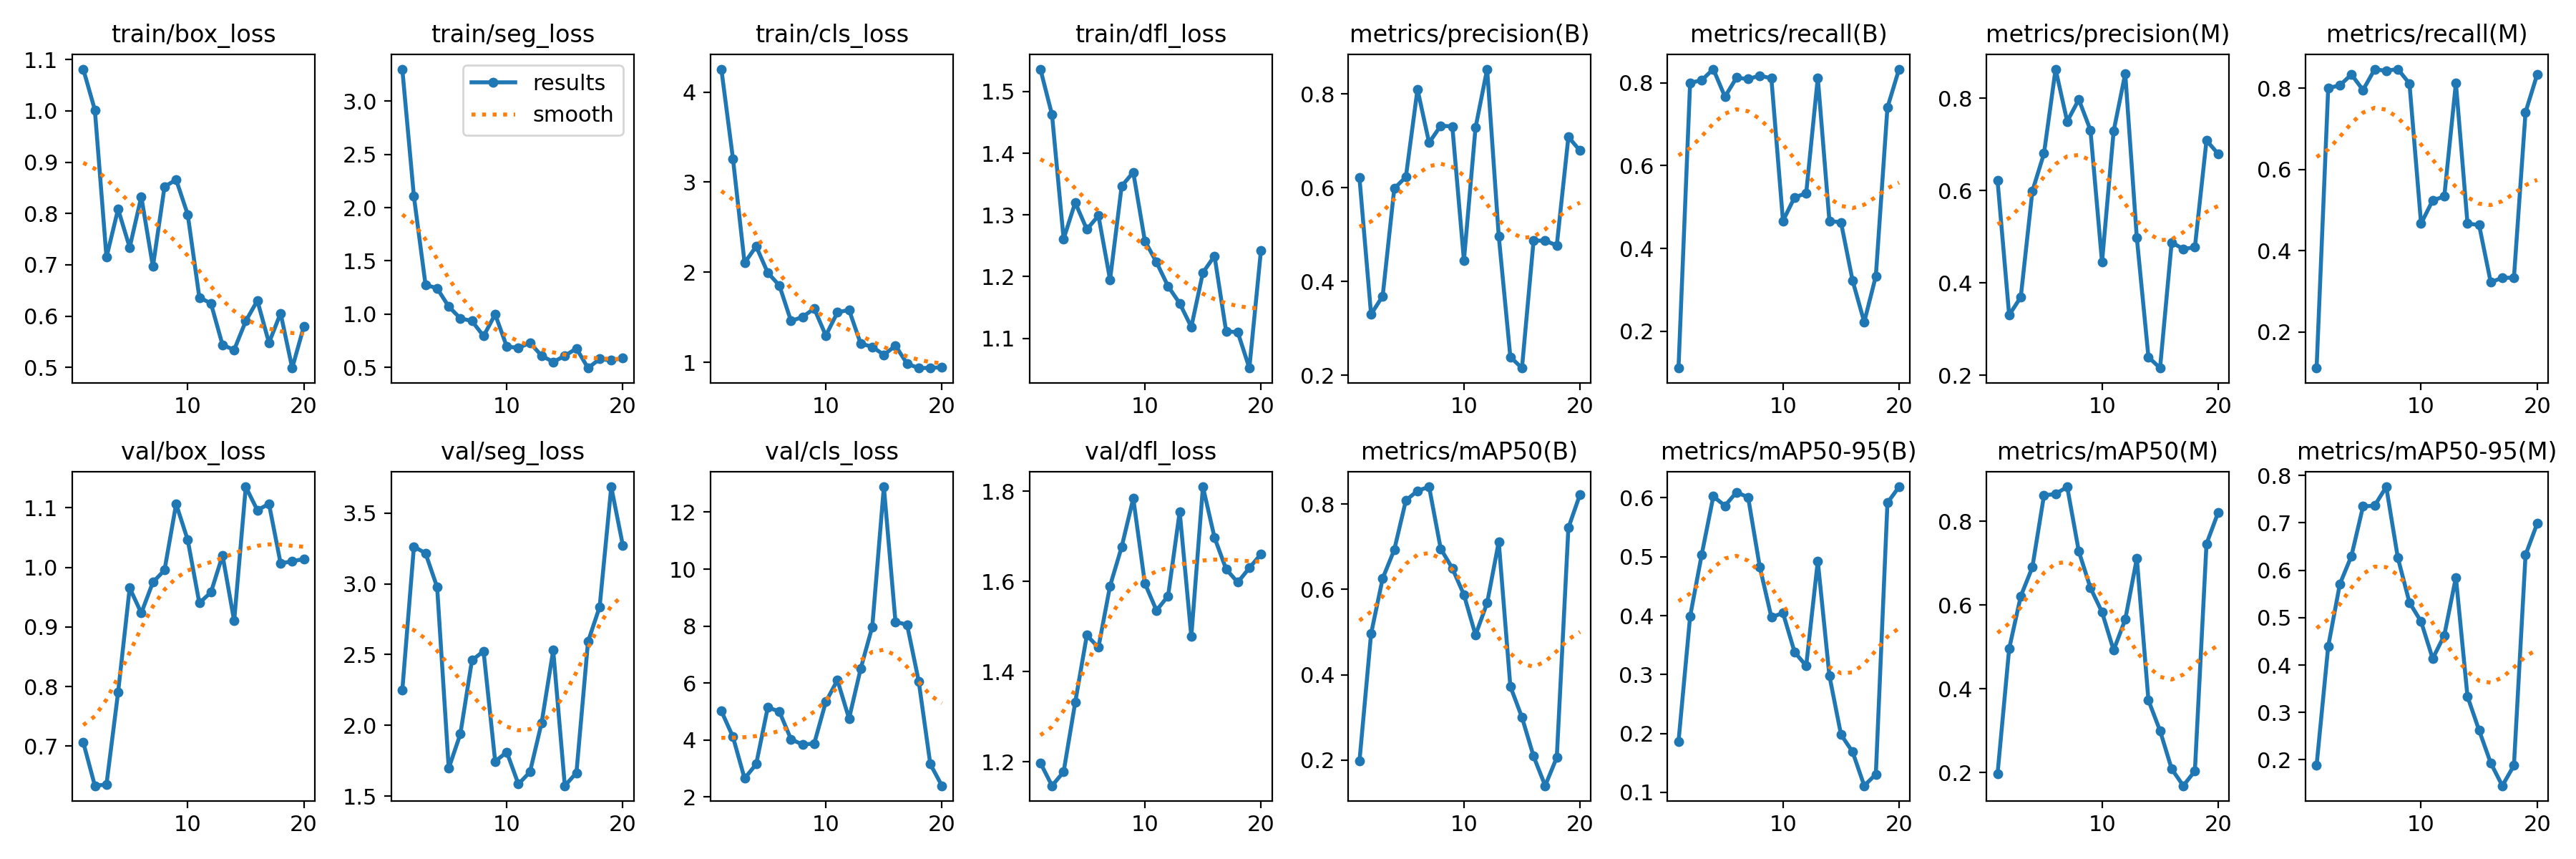

Values plotted in this chart, from the file beside it:
epoch, time, train/box_loss, train/seg_loss, train/cls_loss, train/dfl_loss, metrics/precision(B), metrics/recall(B), metrics/mAP50(B), metrics/mAP50-95(B), metrics/precision(M), metrics/recall(M), metrics/mAP50(M), metrics/mAP50-95(M), val/box_loss, val/seg_loss, val/cls_loss, val/dfl_loss, lr/pg0, lr/pg1, lr/pg2
1, 30.99, 1.081, 3.301, 4.255, 1.536, 0.6213, 0.1111, 0.1969, 0.186, 0.6213, 0.1111, 0.1969, 0.1883, 0.7066, 2.248, 5.018, 1.197, 2.858e-05, 2.858e-05, 2.858e-05
2, 62.3, 1.002, 2.105, 3.26, 1.463, 0.3301, 0.8, 0.4958, 0.3985, 0.3301, 0.8, 0.4958, 0.4392, 0.6337, 3.263, 4.105, 1.147, 6.96637e-05, 6.96637e-05, 6.96637e-05
3, 93.37, 0.7146, 1.275, 2.103, 1.261, 0.369, 0.8066, 0.6258, 0.5036, 0.369, 0.8066, 0.6213, 0.5705, 0.6358, 3.215, 2.647, 1.177, 0.0001086, 0.0001086, 0.0001086
4, 124.8, 0.8085, 1.242, 2.287, 1.32, 0.5986, 0.8333, 0.693, 0.6025, 0.5986, 0.8333, 0.6907, 0.63, 0.7902, 2.977, 3.15, 1.332, 0.0001454, 0.0001454, 0.0001454
5, 161.1, 0.7337, 1.07, 1.994, 1.277, 0.6231, 0.7667, 0.8087, 0.5865, 0.6801, 0.7952, 0.8623, 0.7347, 0.9656, 1.697, 5.147, 1.481, 0.0001801, 0.0001801, 0.0001801
6, 195.5, 0.8329, 0.9596, 1.853, 1.299, 0.8103, 0.8127, 0.8314, 0.6096, 0.8628, 0.846, 0.8654, 0.7363, 0.9235, 1.939, 4.995, 1.454, 0.0002126, 0.0002126, 0.0002126
7, 226.4, 0.6964, 0.9347, 1.458, 1.195, 0.6962, 0.8093, 0.8407, 0.6007, 0.7495, 0.8426, 0.8827, 0.7761, 0.9752, 2.459, 4.023, 1.59, 0.0002429, 0.0002429, 0.0002429
8, 256.7, 0.852, 0.7933, 1.503, 1.347, 0.7324, 0.8177, 0.6955, 0.4829, 0.797, 0.8466, 0.7285, 0.6262, 0.9955, 2.524, 3.837, 1.677, 0.0002712, 0.0002712, 0.0002712
9, 287.3, 0.866, 0.9972, 1.597, 1.369, 0.731, 0.811, 0.6496, 0.3974, 0.731, 0.811, 0.6414, 0.5319, 1.107, 1.746, 3.874, 1.785, 0.0002972, 0.0002972, 0.0002972
10, 317.5, 0.7979, 0.6947, 1.297, 1.258, 0.4449, 0.4667, 0.5876, 0.4044, 0.4449, 0.4667, 0.5833, 0.4919, 1.046, 1.811, 5.339, 1.596, 0.0003212, 0.0003212, 0.0003212
11, 348.4, 0.6363, 0.6821, 1.554, 1.223, 0.7283, 0.5236, 0.493, 0.3381, 0.7283, 0.5236, 0.4923, 0.4135, 0.9404, 1.585, 6.101, 1.536, 0.000343, 0.000343, 0.000343
12, 379.2, 0.6247, 0.7299, 1.582, 1.184, 0.8532, 0.5333, 0.5684, 0.3148, 0.8532, 0.5333, 0.5657, 0.4626, 0.9583, 1.671, 4.75, 1.568, 0.0003626, 0.0003626, 0.0003626
13, 410.3, 0.5434, 0.608, 1.208, 1.157, 0.497, 0.8126, 0.7116, 0.4926, 0.497, 0.8126, 0.7115, 0.585, 1.02, 2.018, 6.5, 1.755, 0.0003801, 0.0003801, 0.0003801
14, 440.9, 0.5342, 0.5501, 1.171, 1.118, 0.2391, 0.4667, 0.3725, 0.298, 0.2391, 0.4667, 0.3725, 0.3337, 0.9102, 2.53, 7.972, 1.478, 0.0003955, 0.0003955, 0.0003955
15, 472, 0.5903, 0.6073, 1.083, 1.207, 0.2154, 0.463, 0.3, 0.198, 0.2154, 0.463, 0.2999, 0.2622, 1.135, 1.574, 12.89, 1.81, 0.0004087, 0.0004087, 0.0004087
16, 502.3, 0.6301, 0.6773, 1.184, 1.233, 0.4874, 0.3222, 0.2087, 0.1686, 0.4874, 0.3222, 0.2088, 0.1935, 1.096, 1.665, 8.149, 1.698, 0.0004198, 0.0004198, 0.0004198
17, 532.3, 0.5477, 0.4926, 0.9837, 1.111, 0.4872, 0.2222, 0.1395, 0.1112, 0.4732, 0.3333, 0.1685, 0.1453, 1.107, 2.592, 8.046, 1.627, 0.0004287, 0.0004287, 0.0004287
18, 562.5, 0.6055, 0.5781, 0.9356, 1.11, 0.477, 0.3333, 0.2061, 0.1307, 0.477, 0.3333, 0.2038, 0.1882, 1.007, 2.837, 6.065, 1.598, 0.0004355, 0.0004355, 0.0004355
19, 592.3, 0.4986, 0.5645, 0.938, 1.052, 0.7085, 0.7404, 0.7445, 0.5914, 0.7085, 0.7404, 0.7464, 0.6323, 1.01, 3.685, 3.153, 1.63, 0.0004401, 0.0004401, 0.0004401
20, 622.3, 0.5794, 0.5874, 0.9443, 1.242, 0.6792, 0.8333, 0.8228, 0.6187, 0.6792, 0.8333, 0.821, 0.6985, 1.014, 3.27, 2.391, 1.661, 0.0004426, 0.0004426, 0.0004426
